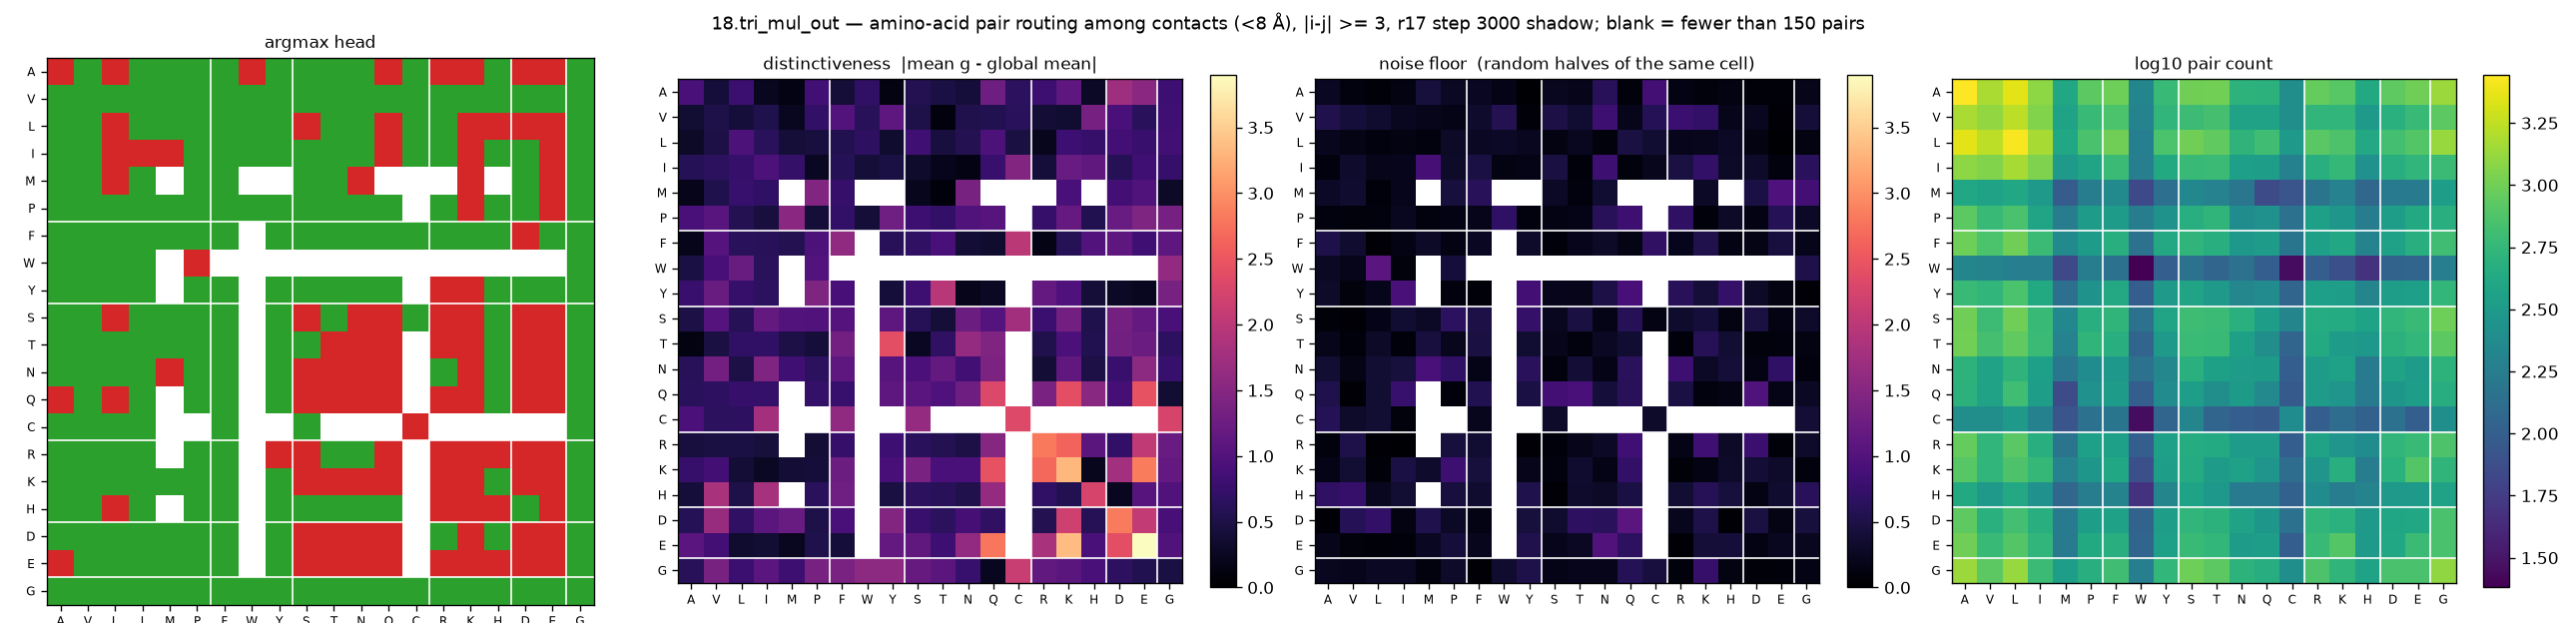

The table this chart was drawn from, first rows:
aa_i, aa_j, argmax_head, distinctiveness, null, n_pairs
A, A, 3, 0.9115, 0.2464, 2776
A, V, 2, 0.4243, 0.1097, 1512
A, L, 3, 0.7857, 0.0668, 2276
A, I, 2, 0.2348, 0.1282, 1240
A, M, 2, 0.147, 0.4412, 404
A, P, 2, 0.8394, 0.271, 836
A, F, 2, 0.406, 0.257, 964
A, W, 3, 0.6958, 0.1754, 212
A, Y, 2, 0.1235, 0.0176, 588
A, S, 2, 0.5637, 0.2365, 992
A, T, 2, 0.4785, 0.1921, 1004
A, N, 2, 0.414, 0.6149, 520
A, Q, 3, 1.274, 0.106, 504
A, C, 2, 0.6402, 0.8645, 252
A, R, 3, 0.8055, 0.1451, 908
A, K, 3, 1.112, 0.0953, 808
A, H, 2, 0.2872, 0.1326, 428
A, D, 3, 1.732, 0.0735, 848
A, E, 3, 1.545, 0.0672, 984
A, G, 2, 0.8085, 0.1857, 1360
V, A, 2, 0.3699, 0.5412, 1512
V, V, 2, 0.5174, 0.4189, 1288
V, L, 2, 0.4249, 0.3462, 1732
V, I, 2, 0.5261, 0.2427, 1136
V, M, 2, 0.229, 0.1865, 372
V, P, 2, 0.7153, 0.1738, 592
V, F, 2, 1.013, 0.3212, 720
V, W, 2, 0.6187, 0.5737, 200
V, Y, 2, 1.126, 0.0707, 552
V, S, 2, 0.5072, 0.4995, 628
V, T, 2, 0.1162, 0.36, 688
V, N, 2, 0.5342, 0.7938, 368
V, Q, 2, 0.5631, 0.1914, 368
V, C, 2, 0.6382, 0.5819, 252
V, R, 2, 0.3921, 0.7886, 544
V, K, 2, 0.3518, 0.7087, 552
V, H, 2, 1.351, 0.1972, 312
V, D, 2, 0.9127, 0.2287, 492
V, E, 2, 0.6381, 0.0542, 600
V, G, 2, 0.8249, 0.4048, 836
L, A, 2, 0.3031, 0.2135, 2276
L, V, 2, 0.5018, 0.1602, 1732
L, L, 3, 0.9486, 0.1067, 2672
L, I, 2, 0.6374, 0.135, 1480
L, M, 2, 0.3993, 0.1095, 416
L, P, 2, 0.4523, 0.3035, 708
L, F, 2, 0.5494, 0.2644, 992
L, W, 2, 0.6678, 0.2814, 188
L, Y, 2, 0.3398, 0.2318, 728
L, S, 3, 0.825, 0.1319, 1000
L, T, 2, 0.4525, 0.2397, 876
L, N, 2, 0.5787, 0.1, 532
L, Q, 3, 0.9507, 0.4616, 652
L, C, 2, 0.4715, 0.3634, 308
L, R, 2, 0.2279, 0.2107, 816
L, K, 3, 0.8126, 0.215, 740
L, H, 3, 0.7363, 0.2779, 420
L, D, 3, 0.8592, 0.1254, 676
L, E, 3, 0.7704, 0.0275, 772
L, G, 2, 0.84, 0.1343, 1344
... 340 more rows
